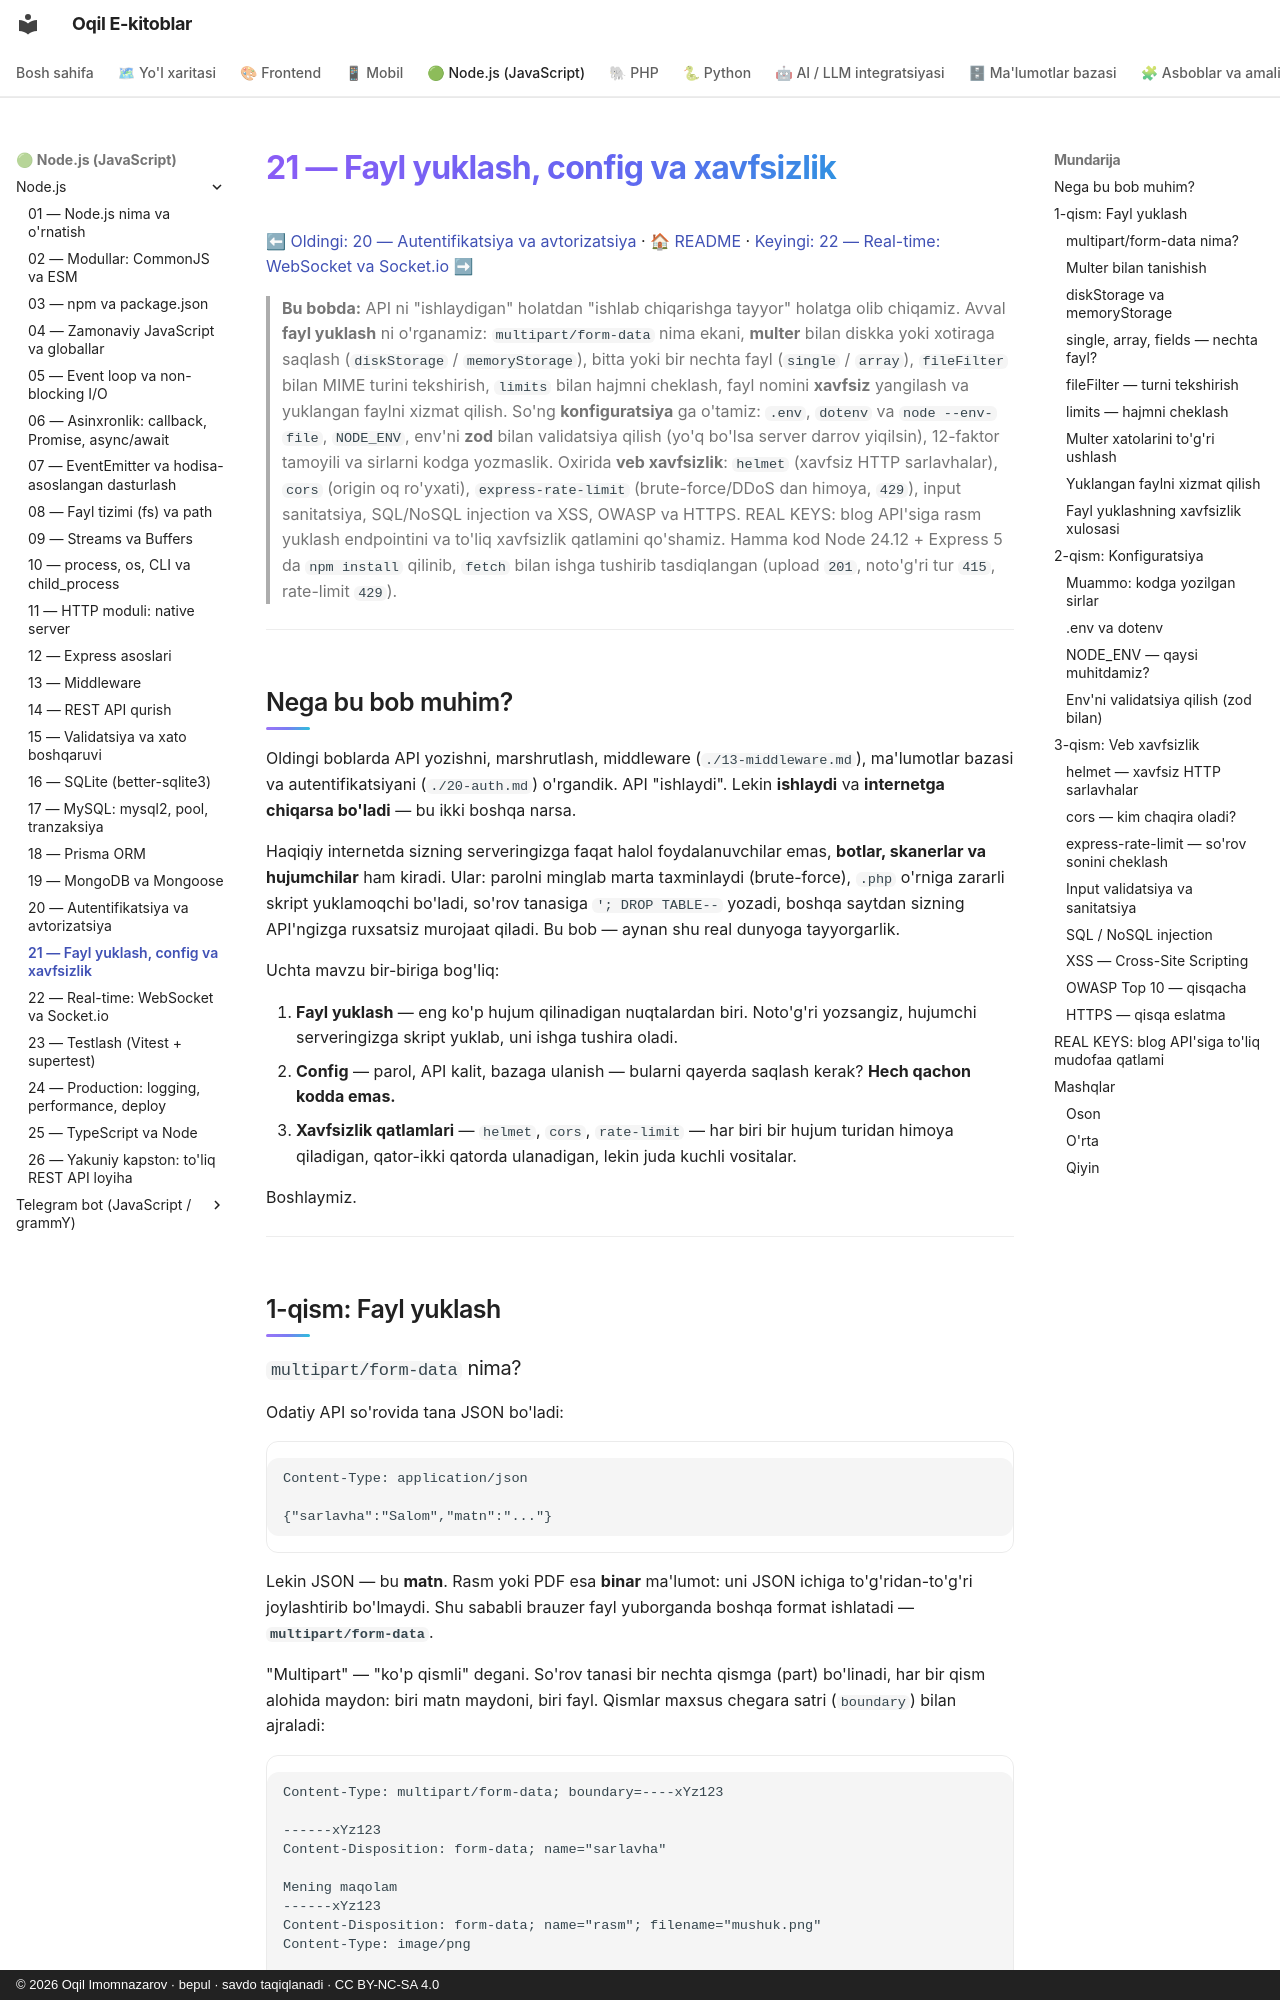

repository: iOqil/e-book · page: nodejs/21-xavfsizlik-config/index.html · generator: mkdocs · copyright: © 2026 Oqil Imomnazarov · bepul · savdo taqiqlanadi · CC BY-NC-SA 4.0

# 21 — Fayl yuklash, config va xavfsizlik

[⬅ Oldingi: 20 — Autentifikatsiya va avtorizatsiya](./20-auth.md) · [🏠 README](./README.md) · [Keyingi: 22 — Real-time: WebSocket va Socket.io ➡](./22-realtime.md)

> **Bu bobda:** API ni "ishlaydigan" holatdan "ishlab chiqarishga tayyor" holatga olib chiqamiz. Avval **fayl yuklash** ni o'rganamiz: `multipart/form-data` nima ekani, **multer** bilan diskka yoki xotiraga saqlash (`diskStorage` / `memoryStorage`), bitta yoki bir nechta fayl (`single` / `array`), `fileFilter` bilan MIME turini tekshirish, `limits` bilan hajmni cheklash, fayl nomini **xavfsiz** yangilash va yuklangan faylni xizmat qilish. So'ng **konfiguratsiya** ga o'tamiz: `.env`, `dotenv` va `node --env-file`, `NODE_ENV`, env'ni **zod** bilan validatsiya qilish (yo'q bo'lsa server darrov yiqilsin), 12-faktor tamoyili va sirlarni kodga yozmaslik. Oxirida **veb xavfsizlik**: `helmet` (xavfsiz HTTP sarlavhalar), `cors` (origin oq ro'yxati), `express-rate-limit` (brute-force/DDoS dan himoya, `429`), input sanitatsiya, SQL/NoSQL injection va XSS, OWASP va HTTPS. REAL KEYS: blog API'siga rasm yuklash endpointini va to'liq xavfsizlik qatlamini qo'shamiz. Hamma kod Node 24.12 + Express 5 da `npm install` qilinib, `fetch` bilan ishga tushirib tasdiqlangan (upload `201`, noto'g'ri tur `415`, rate-limit `429`).

---

## Nega bu bob muhim?

Oldingi boblarda API yozishni, marshrutlash, middleware (`./13-middleware.md`), ma'lumotlar bazasi va autentifikatsiyani (`./20-auth.md`) o'rgandik. API "ishlaydi". Lekin **ishlaydi** va **internetga chiqarsa bo'ladi** — bu ikki boshqa narsa.

Haqiqiy internetda sizning serveringizga faqat halol foydalanuvchilar emas, **botlar, skanerlar va hujumchilar** ham kiradi. Ular: parolni minglab marta taxminlaydi (brute-force), `.php` o'rniga zararli skript yuklamoqchi bo'ladi, so'rov tanasiga `'; DROP TABLE--` yozadi, boshqa saytdan sizning API'ngizga ruxsatsiz murojaat qiladi. Bu bob — aynan shu real dunyoga tayyorgarlik.

Uchta mavzu bir-biriga bog'liq:

1. **Fayl yuklash** — eng ko'p hujum qilinadigan nuqtalardan biri. Noto'g'ri yozsangiz, hujumchi serveringizga skript yuklab, uni ishga tushira oladi.
2. **Config** — parol, API kalit, bazaga ulanish — bularni qayerda saqlash kerak? **Hech qachon kodda emas.**
3. **Xavfsizlik qatlamlari** — `helmet`, `cors`, `rate-limit` — har biri bir hujum turidan himoya qiladigan, qator-ikki qatorda ulanadigan, lekin juda kuchli vositalar.

Boshlaymiz.

---

## 1-qism: Fayl yuklash
